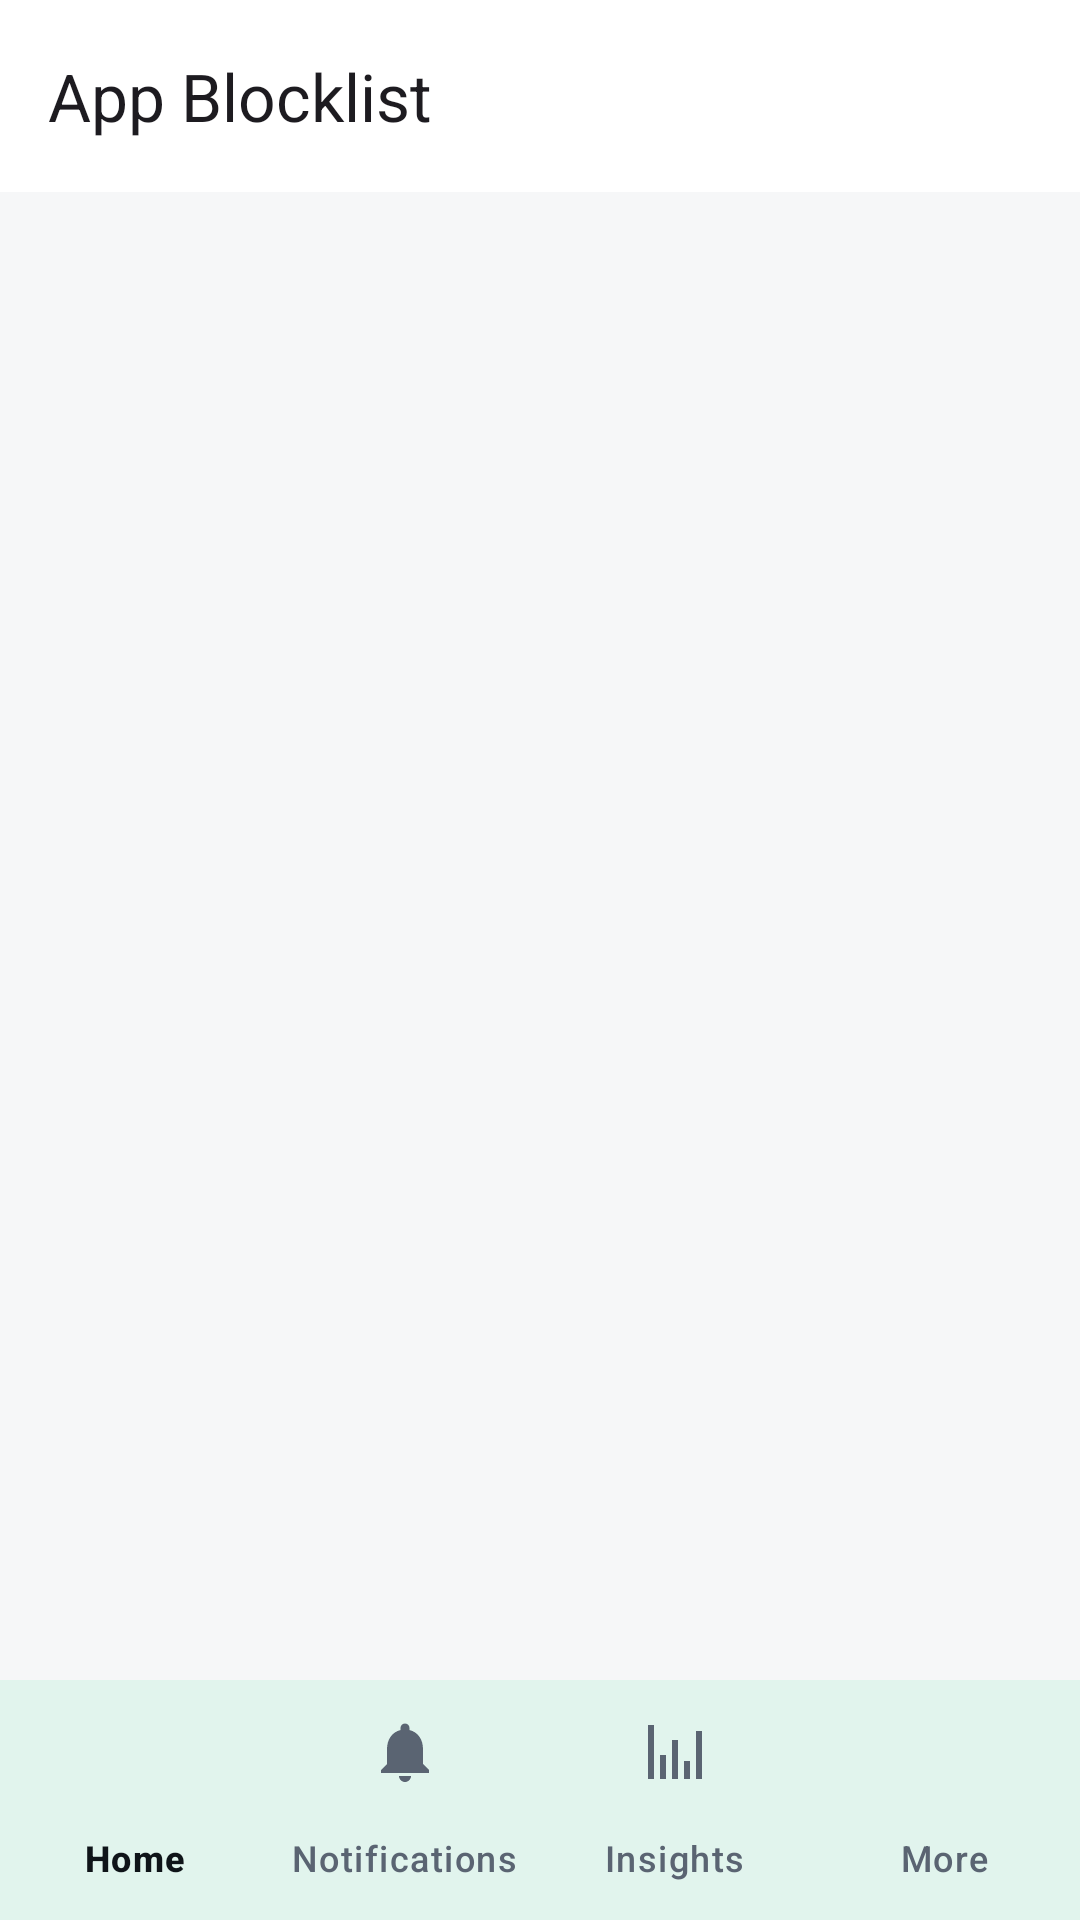

Reconstruct the res/layout file that produces this screen, plus the resources it refers to.
<!-- AndroidManifest.xml: application theme Theme.CashewBridge -->
<!-- res/layout/activity_blocklist.xml -->
<?xml version="1.0" encoding="utf-8"?>
<androidx.coordinatorlayout.widget.CoordinatorLayout
    xmlns:android="http://schemas.android.com/apk/res/android"
    xmlns:app="http://schemas.android.com/apk/res-auto"
    android:layout_width="match_parent"
    android:layout_height="match_parent"
    android:fitsSystemWindows="true">

    <com.google.android.material.appbar.AppBarLayout
        android:layout_width="match_parent"
        android:layout_height="wrap_content"
        app:liftOnScroll="true">
        <com.google.android.material.appbar.MaterialToolbar
            android:id="@+id/toolbar"
            android:layout_width="match_parent"
            android:layout_height="?attr/actionBarSize"
            app:title="@string/view_blocklist"
            app:navigationIconTint="?attr/colorOnSurface" />
    </com.google.android.material.appbar.AppBarLayout>

    <LinearLayout
        android:layout_width="match_parent"
        android:layout_height="match_parent"
        android:orientation="vertical"
        android:paddingBottom="80dp"
        android:clipToPadding="false"
        app:layout_behavior="@string/appbar_scrolling_view_behavior">

        <TextView
            android:id="@+id/tv_empty_blocklist"
            android:layout_width="match_parent"
            android:layout_height="wrap_content"
            android:text="@string/no_blocklist_apps"
            android:textAlignment="center"
            android:padding="32dp"
            android:visibility="gone"
            android:alpha="0.6" />

        <androidx.recyclerview.widget.RecyclerView
            android:id="@+id/rv_blocklist"
            android:layout_width="match_parent"
            android:layout_height="match_parent" />
    </LinearLayout>

    <include
        android:id="@+id/bottom_nav"
        layout="@layout/view_bottom_nav" />

</androidx.coordinatorlayout.widget.CoordinatorLayout>
<!-- res/layout/view_bottom_nav.xml (included above) -->
<?xml version="1.0" encoding="utf-8"?>
<com.google.android.material.bottomnavigation.BottomNavigationView
    xmlns:android="http://schemas.android.com/apk/res/android"
    xmlns:app="http://schemas.android.com/apk/res-auto"
    android:layout_width="match_parent"
    android:layout_height="wrap_content"
    android:layout_gravity="bottom"
    android:background="?attr/colorSurface"
    app:elevation="8dp"
    app:labelVisibilityMode="labeled"
    app:menu="@menu/bottom_nav_menu" />
<!-- resources referenced by this layout -->
<resources>
  <string name="no_blocklist_apps">No apps seen yet.\nNotifications will appear here as they arrive.</string>
  <string name="view_blocklist">App Blocklist</string>
  <style name="Theme.CashewBridge" parent="Theme.Material3.DayNight.NoActionBar">
          
          <item name="colorPrimary">@color/brand_green</item>
          <item name="colorOnPrimary">@color/white</item>
          <item name="colorPrimaryContainer">@color/brand_green_tint</item>
          <item name="colorOnPrimaryContainer">@color/brand_green_dark</item>
  
          <item name="colorSecondary">@color/brand_green_dark</item>
          <item name="colorOnSecondary">@color/white</item>
  
          
          <item name="android:colorBackground">@color/app_background</item>
          <item name="colorSurface">@color/surface</item>
          <item name="colorOnSurface">@color/on_surface</item>
          <item name="colorOnSurfaceVariant">@color/on_surface_muted</item>
          <item name="colorSurfaceVariant">@color/surface_variant</item>
          <item name="colorSurfaceContainer">@color/surface_container</item>
          <item name="colorOutline">@color/outline</item>
          <item name="colorOutlineVariant">@color/outline_soft</item>
  
          
          <item name="colorError">@color/status_error</item>
          <item name="colorOnError">@color/white</item>
  
          
          <item name="android:statusBarColor">@android:color/transparent</item>
          <item name="android:navigationBarColor">?android:colorBackground</item>
          <item name="android:windowLightStatusBar" tools:targetApi="m">true</item>
          <item name="android:windowLightNavigationBar" tools:targetApi="o_mr1">true</item>
          <item name="android:windowDrawsSystemBarBackgrounds">true</item>
          <item name="android:enforceStatusBarContrast" tools:targetApi="q">false</item>
  
          
          <item name="shapeAppearanceSmallComponent">@style/ShapeAppearance.Cashew.Small</item>
          <item name="shapeAppearanceMediumComponent">@style/ShapeAppearance.Cashew.Medium</item>
          <item name="shapeAppearanceLargeComponent">@style/ShapeAppearance.Cashew.Large</item>
      </style>
  <color name="brand_green">#00A86B</color>
  <color name="white">#FFFFFF</color>
  <color name="brand_green_tint">#E6F7F0</color>
  <color name="brand_green_dark">#008755</color>
  <color name="app_background">#F6F7F8</color>
  <color name="surface">#FFFFFF</color>
  <color name="on_surface">#0F1419</color>
  <color name="on_surface_muted">#5A6472</color>
  <color name="surface_variant">#F1F3F5</color>
  <color name="surface_container">#FAFBFC</color>
  <color name="outline">#E4E7EB</color>
  <color name="outline_soft">#EEF0F3</color>
  <color name="status_error">#E5484D</color>
  <style name="ShapeAppearance.Cashew.Small" parent="ShapeAppearance.Material3.SmallComponent">
          <item name="cornerSize">10dp</item>
      </style>
  <style name="ShapeAppearance.Cashew.Medium" parent="ShapeAppearance.Material3.MediumComponent">
          <item name="cornerSize">18dp</item>
      </style>
  <style name="ShapeAppearance.Cashew.Large" parent="ShapeAppearance.Material3.LargeComponent">
          <item name="cornerSize">24dp</item>
      </style>
</resources>
